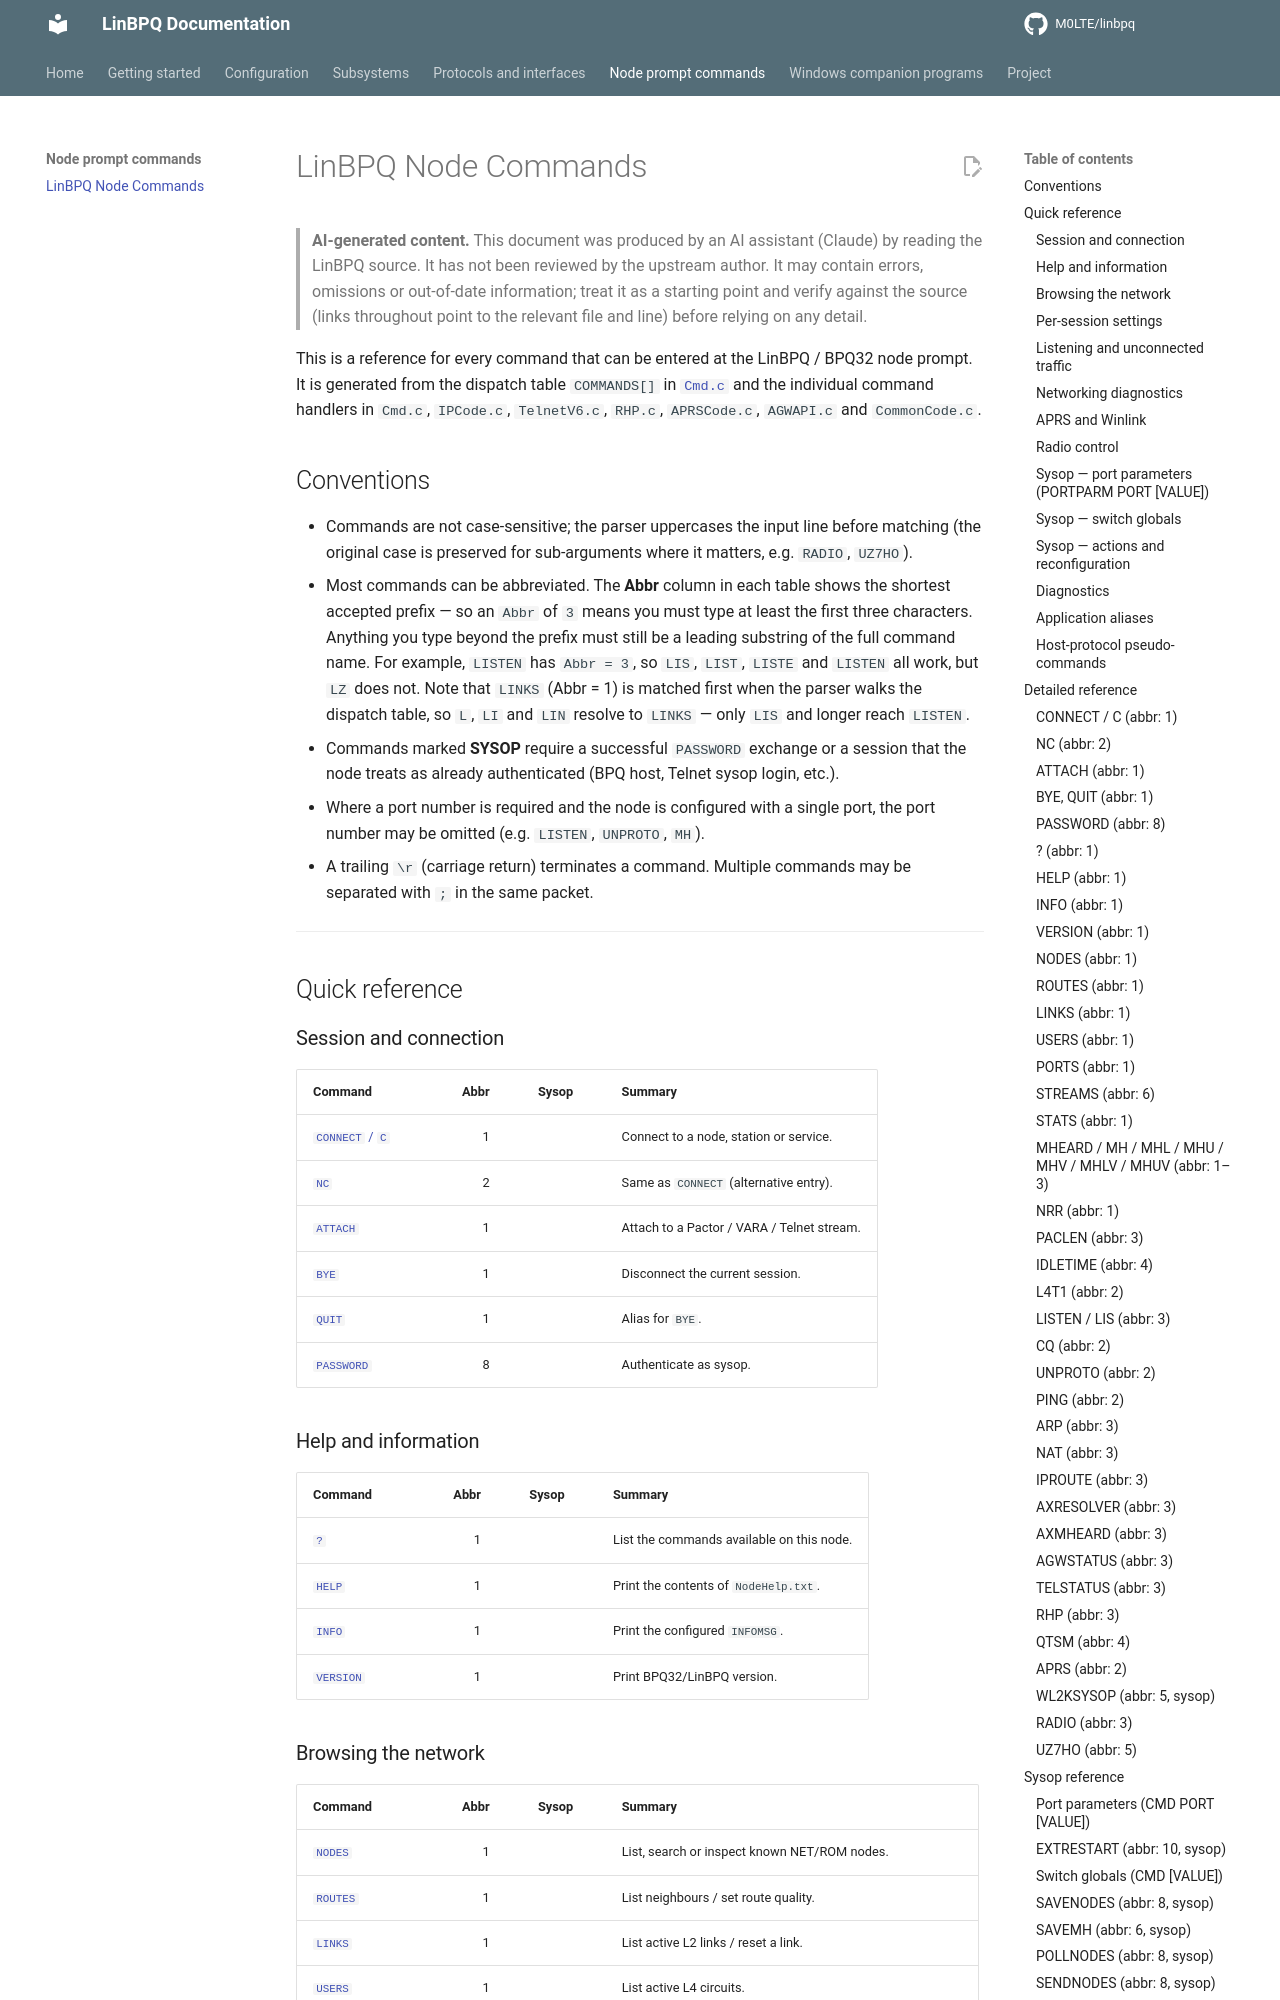

repository: M0LTE/linbpq · page: 6.0.25.23/node-commands/index.html · generator: mkdocs

# LinBPQ Node Commands

> **AI-generated content.** This document was produced by an AI assistant
> (Claude) by reading the LinBPQ source. It has not been reviewed by the
> upstream author. It may contain errors, omissions or out-of-date
> information; treat it as a starting point and verify against the source
> (links throughout point to the relevant file and line) before relying
> on any detail.

This is a reference for every command that can be entered at the LinBPQ /
BPQ32 node prompt. It is generated from the dispatch table `COMMANDS[]` in
[`Cmd.c`](https://github.com/M0LTE/linbpq/blob/master/Cmd.c) and the individual command handlers in `Cmd.c`,
`IPCode.c`, `TelnetV6.c`, `RHP.c`, `APRSCode.c`, `AGWAPI.c` and
`CommonCode.c`.

## Conventions

- Commands are not case-sensitive; the parser uppercases the input line
  before matching (the original case is preserved for sub-arguments where
  it matters, e.g. `RADIO`, `UZ7HO`).
- Most commands can be abbreviated. The **Abbr** column in each table
  shows the shortest accepted prefix — so an `Abbr` of `3` means you
  must type at least the first three characters. Anything you type
  beyond the prefix must still be a leading substring of the full
  command name. For example, `LISTEN` has `Abbr = 3`, so `LIS`,
  `LIST`, `LISTE` and `LISTEN` all work, but `LZ` does not. Note that
  `LINKS` (Abbr = 1) is matched first when the parser walks the
  dispatch table, so `L`, `LI` and `LIN` resolve to `LINKS` — only
  `LIS` and longer reach `LISTEN`.
- Commands marked **SYSOP** require a successful `PASSWORD` exchange or a
  session that the node treats as already authenticated (BPQ host,
  Telnet sysop login, etc.).
- Where a port number is required and the node is configured with a
  single port, the port number may be omitted (e.g. `LISTEN`, `UNPROTO`,
  `MH`).
- A trailing `\r` (carriage return) terminates a command. Multiple
  commands may be separated with `;` in the same packet.

---

## Quick reference

### Session and connection

| Command | Abbr | Sysop | Summary |
|---------|-----:|:-----:|---------|
| [`CONNECT` / `C`](#connect) | 1 | | Connect to a node, station or service. |
| [`NC`](#nc) | 2 | | Same as `CONNECT` (alternative entry). |
| [`ATTACH`](#attach) | 1 | | Attach to a Pactor / VARA / Telnet stream. |
| [`BYE`](#bye) | 1 | | Disconnect the current session. |
| [`QUIT`](#bye) | 1 | | Alias for `BYE`. |
| [`PASSWORD`](#password) | 8 | | Authenticate as sysop. |

### Help and information

| Command | Abbr | Sysop | Summary |
|---------|-----:|:-----:|---------|
| [`?`](#question) | 1 | | List the commands available on this node. |
| [`HELP`](#help) | 1 | | Print the contents of `NodeHelp.txt`. |
| [`INFO`](#info) | 1 | | Print the configured `INFOMSG`. |
| [`VERSION`](#version) | 1 | | Print BPQ32/LinBPQ version. |
